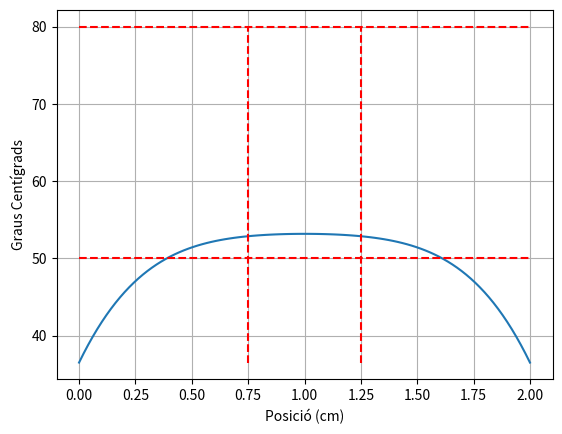

This figure's Python source:
import math
import numpy as np
import matplotlib.pyplot as plt

beta = 36.5
To = (0.472*((40/(math.sqrt(2)))**2))/(0.56)
def Temperatura (x,t,n):
    T = 4*To*math.sin(n*math.pi*x)*((1-math.exp(-n**2 * math.pi**2 * t))/(n**3 * math.pi**3))
    return T
n=1
N=9999
r=0
T_list = []
x_list = np.linspace(0,1,100)

for x in x_list:
    while n < N:
        r = r + Temperatura(x,0.025,n)
        n = n + 2
    T_list.append(r+beta)
    n=1
    r=0

plt.plot(x_list*2,T_list)
plt.grid()
plt.xlabel('Posició (cm)')
plt.ylabel('Graus Centígrads')
plt.hlines(50,0,2,color='r',linestyle='--')
plt.hlines(80,0,2,color='r',linestyle='--')
plt.vlines(0.75,36.5,80,color='r',linestyle='--')
plt.vlines(1.25,36.5,80,color='r',linestyle='--')
print("La Temperatura és")
print(T_list)
plt.show()